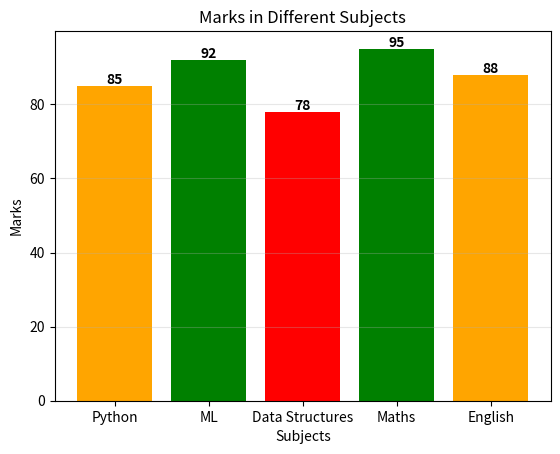

Write Python code to recreate this figure.
import matplotlib.pyplot as plt

# Your data
subjects = ["Python", "ML", "Data Structures", 
            "Maths", "English"]
marks = [85, 92, 78, 95, 88]

# BAR CHART


# method 1: Using plt.bar() function

# plt.figure(figsize=(10, 6))
# plt.bar(subjects, marks, color="purple")
# Add value labels on top of each bar!

# method 2: Using plt.bar() function with value labels


for i, mark in enumerate(marks):
    plt.text(i, mark + 0.5, str(mark), 
             ha='center', fontweight='bold')

# Add grid for readability
plt.grid(axis='y', alpha=0.3)

# Change color to show performance
colors = ['green' if m >= 90 else 'orange' 
          if m >= 80 else 'red' for m in marks]
plt.bar(subjects, marks, color=colors)
plt.title("Marks in Different Subjects")      
plt.xlabel("Subjects")    
plt.ylabel("Marks")     
plt.show()
